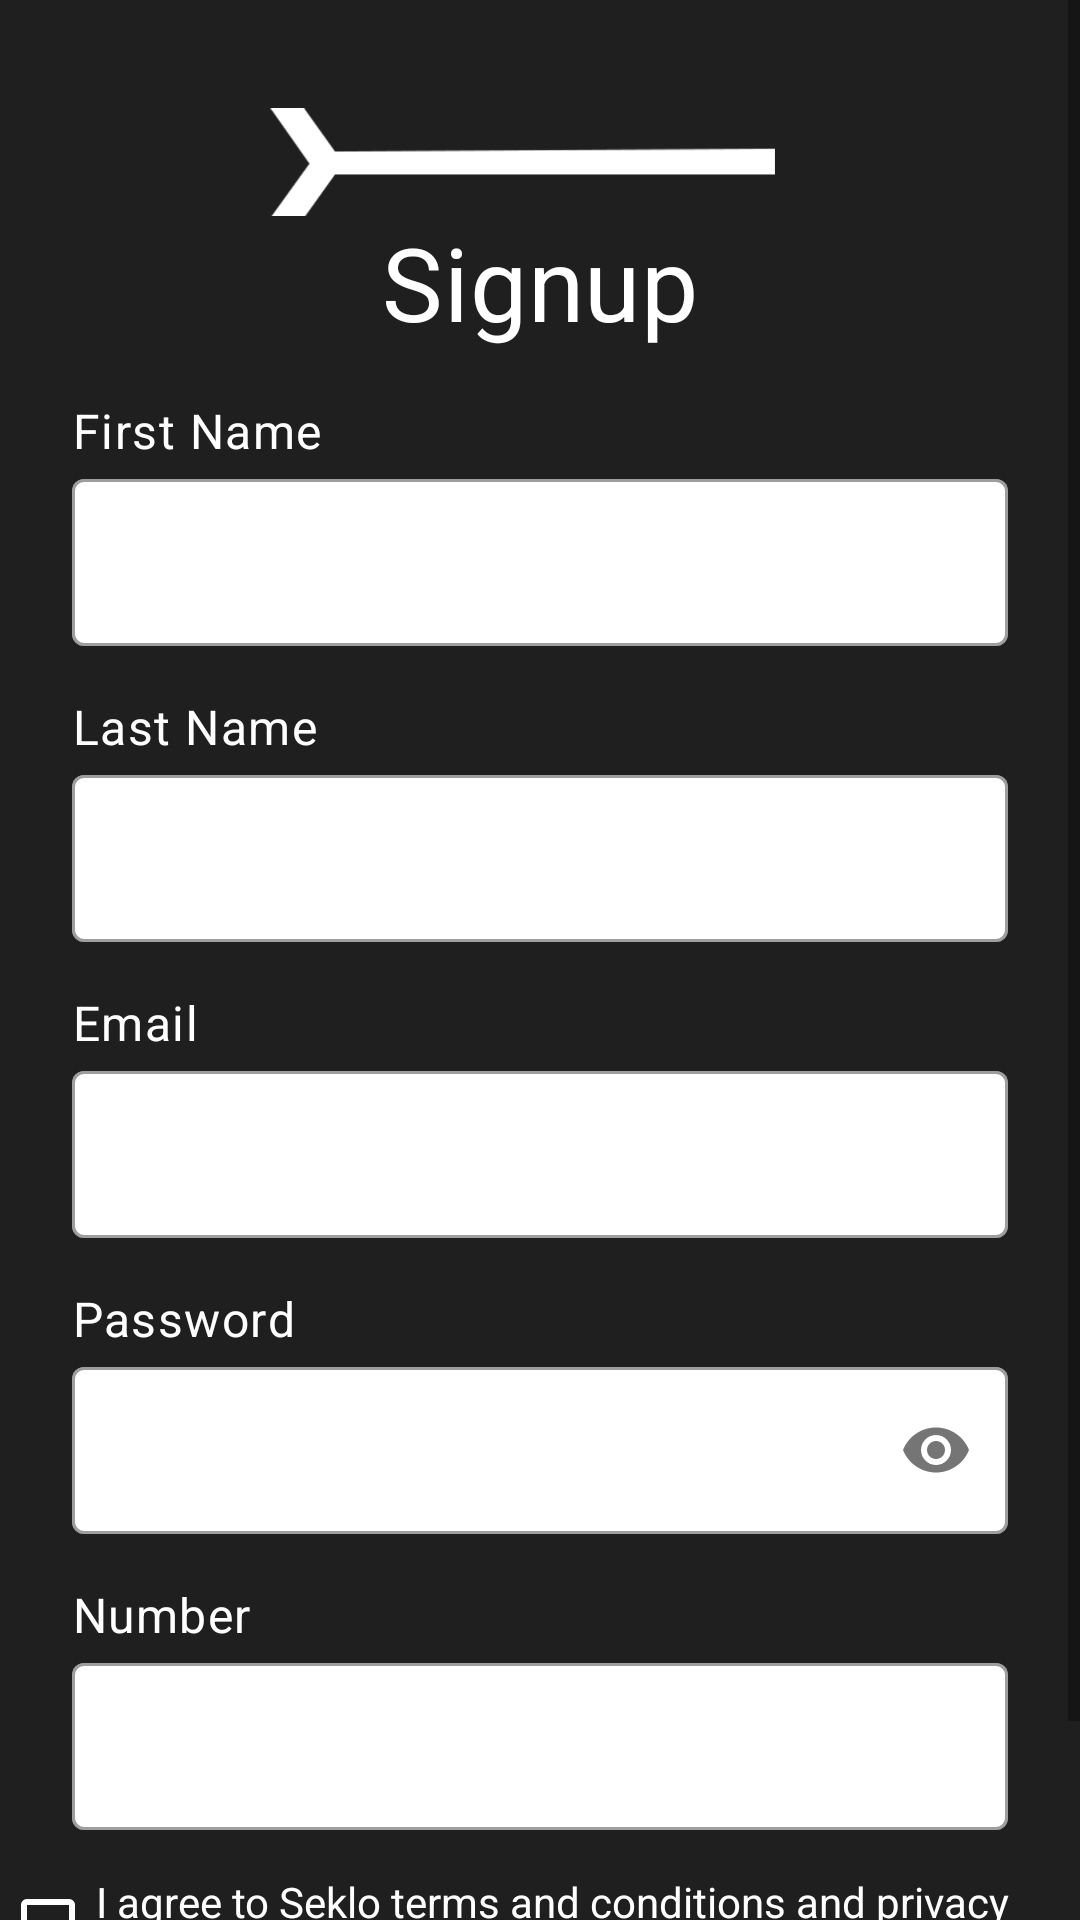

Layout XML and referenced resources for this Android screen:
<!-- AndroidManifest.xml: application theme AppTheme -->
<!-- res/layout/activity_signup.xml -->
<?xml version="1.0" encoding="utf-8"?>
<ScrollView
    xmlns:android="http://schemas.android.com/apk/res/android"
    xmlns:app="http://schemas.android.com/apk/res-auto"
    xmlns:tools="http://schemas.android.com/tools"
    android:layout_width="match_parent"
    android:layout_height="match_parent"
    android:background="@color/colorPrimary"
    android:isScrollContainer="true"
    android:windowSoftInputMode="adjustResize"
    tools:context=".screens.signup.SignupActivity">

    <androidx.constraintlayout.widget.ConstraintLayout
        android:layout_width="match_parent"
        android:layout_height="wrap_content">


        <androidx.constraintlayout.widget.Guideline
            android:id="@+id/guideline2"
            android:layout_width="wrap_content"
            android:layout_height="wrap_content"
            android:orientation="horizontal"
            app:layout_constraintGuide_percent="0.05" />

        <ImageView
            android:id="@+id/imageView2"
            android:layout_width="wrap_content"
            android:layout_height="wrap_content"
            app:layout_constraintEnd_toEndOf="parent"
            app:layout_constraintStart_toStartOf="parent"
            app:layout_constraintTop_toTopOf="@+id/guideline2"
            app:srcCompat="@drawable/ic_app_logo" />

        <androidx.constraintlayout.widget.Guideline
            android:id="@+id/guideline3"
            android:layout_width="wrap_content"
            android:layout_height="wrap_content"
            android:orientation="horizontal"
            app:layout_constraintGuide_percent="0.1" />

        <TextView
            android:id="@+id/textView2"
            android:layout_width="wrap_content"
            android:layout_height="wrap_content"
            android:text="Signup"
            android:textAppearance="@style/TextAppearance.MaterialComponents.Headline4"
            app:layout_constraintEnd_toEndOf="parent"
            app:layout_constraintStart_toStartOf="parent"
            app:layout_constraintTop_toTopOf="@+id/guideline3" />

        <TextView
            android:id="@+id/textView3"
            android:layout_width="wrap_content"
            android:layout_height="wrap_content"
            android:layout_marginStart="24dp"
            android:layout_marginTop="16dp"
            android:text="First Name"
            android:textAppearance="@style/TextAppearance.MaterialComponents.Body1"
            app:layout_constraintStart_toStartOf="parent"
            app:layout_constraintTop_toBottomOf="@+id/textView2" />

        <com.google.android.material.textfield.TextInputLayout
            android:id="@+id/textInputLayout"
            style="@style/Widget.MaterialComponents.TextInputLayout.OutlinedBox"
            android:layout_width="0dp"
            android:layout_height="wrap_content"
            android:layout_marginEnd="24dp"
            app:boxBackgroundColor="@color/white"
            app:layout_constraintEnd_toEndOf="parent"
            app:layout_constraintStart_toStartOf="@+id/textView3"
            app:layout_constraintTop_toBottomOf="@+id/textView3">

            <com.google.android.material.textfield.TextInputEditText
                android:id="@+id/fullName"
                android:layout_width="match_parent"
                android:layout_height="match_parent"
                android:inputType="text" />
        </com.google.android.material.textfield.TextInputLayout>

        <TextView
            android:id="@+id/textView4"
            android:layout_width="wrap_content"
            android:layout_height="wrap_content"
            android:layout_marginTop="16dp"
            android:text="Last Name"
            android:textAppearance="@style/TextAppearance.MaterialComponents.Body1"
            app:layout_constraintStart_toStartOf="@+id/textView3"
            app:layout_constraintTop_toBottomOf="@+id/textInputLayout" />

        <com.google.android.material.textfield.TextInputLayout
            android:id="@+id/textInputLayout1"
            style="@style/Widget.MaterialComponents.TextInputLayout.OutlinedBox"
            android:layout_width="0dp"
            android:layout_height="wrap_content"
            app:boxBackgroundColor="@color/white"
            app:layout_constraintEnd_toEndOf="@+id/textInputLayout"
            app:layout_constraintStart_toStartOf="@+id/textInputLayout"
            app:layout_constraintTop_toBottomOf="@+id/textView4">

            <com.google.android.material.textfield.TextInputEditText
                android:id="@+id/lastName"
                android:layout_width="match_parent"
                android:layout_height="match_parent"
                android:inputType="text" />
        </com.google.android.material.textfield.TextInputLayout>

        <TextView
            android:id="@+id/textView31"
            android:layout_width="wrap_content"
            android:layout_height="wrap_content"
            android:layout_marginTop="16dp"
            android:text="Email"
            android:textAppearance="@style/TextAppearance.MaterialComponents.Body1"
            app:layout_constraintStart_toStartOf="@+id/textInputLayout1"
            app:layout_constraintTop_toBottomOf="@+id/textInputLayout1" />

        <com.google.android.material.textfield.TextInputLayout
            android:id="@+id/textInputLayout2"
            style="@style/Widget.MaterialComponents.TextInputLayout.OutlinedBox"
            android:layout_width="0dp"
            android:layout_height="wrap_content"
            app:boxBackgroundColor="@color/white"
            app:layout_constraintEnd_toEndOf="@+id/textInputLayout1"
            app:layout_constraintStart_toStartOf="@+id/textInputLayout1"
            app:layout_constraintTop_toBottomOf="@+id/textView31">

            <com.google.android.material.textfield.TextInputEditText
                android:id="@+id/email"
                android:layout_width="match_parent"
                android:layout_height="match_parent"
                android:inputType="text" />
        </com.google.android.material.textfield.TextInputLayout>

        <TextView
            android:id="@+id/textView32"
            android:layout_width="wrap_content"
            android:layout_height="wrap_content"
            android:layout_marginTop="16dp"
            android:text="Password"
            android:textAppearance="@style/TextAppearance.MaterialComponents.Body1"
            app:layout_constraintStart_toStartOf="@+id/textInputLayout2"
            app:layout_constraintTop_toBottomOf="@+id/textInputLayout2" />

        <com.google.android.material.textfield.TextInputLayout
            android:id="@+id/textInputLayout3"
            style="@style/Widget.MaterialComponents.TextInputLayout.OutlinedBox"
            android:layout_width="0dp"
            android:layout_height="wrap_content"
            app:boxBackgroundColor="@color/white"
            app:layout_constraintEnd_toEndOf="@+id/textInputLayout1"
            app:layout_constraintStart_toStartOf="@+id/textInputLayout1"
            app:layout_constraintTop_toBottomOf="@+id/textView32"
            app:passwordToggleEnabled="true">

            <com.google.android.material.textfield.TextInputEditText
                android:id="@+id/password"
                android:layout_width="match_parent"
                android:layout_height="match_parent"
                android:inputType="textPassword" />
        </com.google.android.material.textfield.TextInputLayout>

        <TextView
            android:id="@+id/textView33"
            android:layout_width="wrap_content"
            android:layout_height="wrap_content"
            android:layout_marginTop="16dp"
            android:text="Number"
            android:textAppearance="@style/TextAppearance.MaterialComponents.Body1"
            app:layout_constraintStart_toStartOf="@+id/textInputLayout3"
            app:layout_constraintTop_toBottomOf="@+id/textInputLayout3" />

        <com.google.android.material.textfield.TextInputLayout
            android:id="@+id/textInputLayout4"
            style="@style/Widget.MaterialComponents.TextInputLayout.OutlinedBox"
            android:layout_width="0dp"
            android:layout_height="wrap_content"
            app:boxBackgroundColor="@color/white"
            app:layout_constraintEnd_toEndOf="@+id/textInputLayout1"
            app:layout_constraintStart_toStartOf="@+id/textInputLayout1"
            app:layout_constraintTop_toBottomOf="@+id/textView33">

            <com.google.android.material.textfield.TextInputEditText
                android:id="@+id/number"
                android:layout_width="match_parent"
                android:layout_height="match_parent"
                android:inputType="number" />
        </com.google.android.material.textfield.TextInputLayout>

        <TextView
            android:id="@+id/signinHintTxt"
            android:layout_width="wrap_content"
            android:layout_height="wrap_content"
            android:text="Already have an account. Sign in ?"
            android:textAppearance="@style/TextAppearance.MaterialComponents.Body1"
            app:layout_constraintBottom_toBottomOf="parent"
            app:layout_constraintEnd_toEndOf="parent"
            app:layout_constraintStart_toStartOf="parent"
            app:layout_constraintTop_toBottomOf="@+id/checkBox" />

        <com.google.android.material.floatingactionbutton.FloatingActionButton
            android:id="@+id/signupBtn"
            android:layout_width="wrap_content"
            android:layout_height="wrap_content"
            android:layout_marginEnd="4dp"
            android:clickable="true"
            app:backgroundTint="@color/white"
            app:fabSize="mini"
            app:layout_constraintBottom_toBottomOf="parent"
            app:layout_constraintEnd_toEndOf="parent"
            app:layout_constraintTop_toBottomOf="@+id/checkBox"
            app:srcCompat="@drawable/ic_next_arrow" />

        <CheckBox
            android:id="@+id/checkBox"
            android:layout_width="wrap_content"
            android:layout_height="wrap_content"
            android:layout_marginTop="8dp"
            android:text="I agree to Seklo terms and conditions and privacy policy"
            android:textColor="@color/white"
            app:buttonTint="@color/white"
            app:layout_constraintEnd_toEndOf="@+id/textInputLayout4"
            app:layout_constraintStart_toStartOf="@+id/textInputLayout4"
            app:layout_constraintTop_toBottomOf="@+id/textInputLayout4" />
    </androidx.constraintlayout.widget.ConstraintLayout>
</ScrollView>
<!-- resources referenced by this layout -->
<resources>
  <color name="colorPrimary">#1F1F1F</color>
  <color name="white">#FFFFFF</color>
  <!-- drawable ic_app_logo: png bitmap (drawable-hdpi, 1578 bytes) -->
  <!-- drawable ic_next_arrow (drawable) -->
  <vector xmlns:android="http://schemas.android.com/apk/res/android"
      android:width="28dp"
      android:height="28dp"
      android:viewportWidth="24"
      android:viewportHeight="24"
      android:tint="?attr/colorControlNormal">
    <path
        android:fillColor="@android:color/white"
        android:pathData="M16.01,11H4v2h12.01v3L20,12l-3.99,-4z"/>
  </vector>
  <style name="AppTheme" parent="Theme.MaterialComponents.Light.NoActionBar">
          
          <item name="colorPrimary">@color/colorPrimary</item>
          <item name="colorPrimaryDark">@color/colorPrimaryDark</item>
          <item name="colorAccent">@color/colorAccent</item>
          <item name="android:textColor">@color/white</item>
      </style>
  <color name="colorPrimaryDark">#1F1F1F</color>
  <color name="colorAccent">#5D5D5D</color>
</resources>
